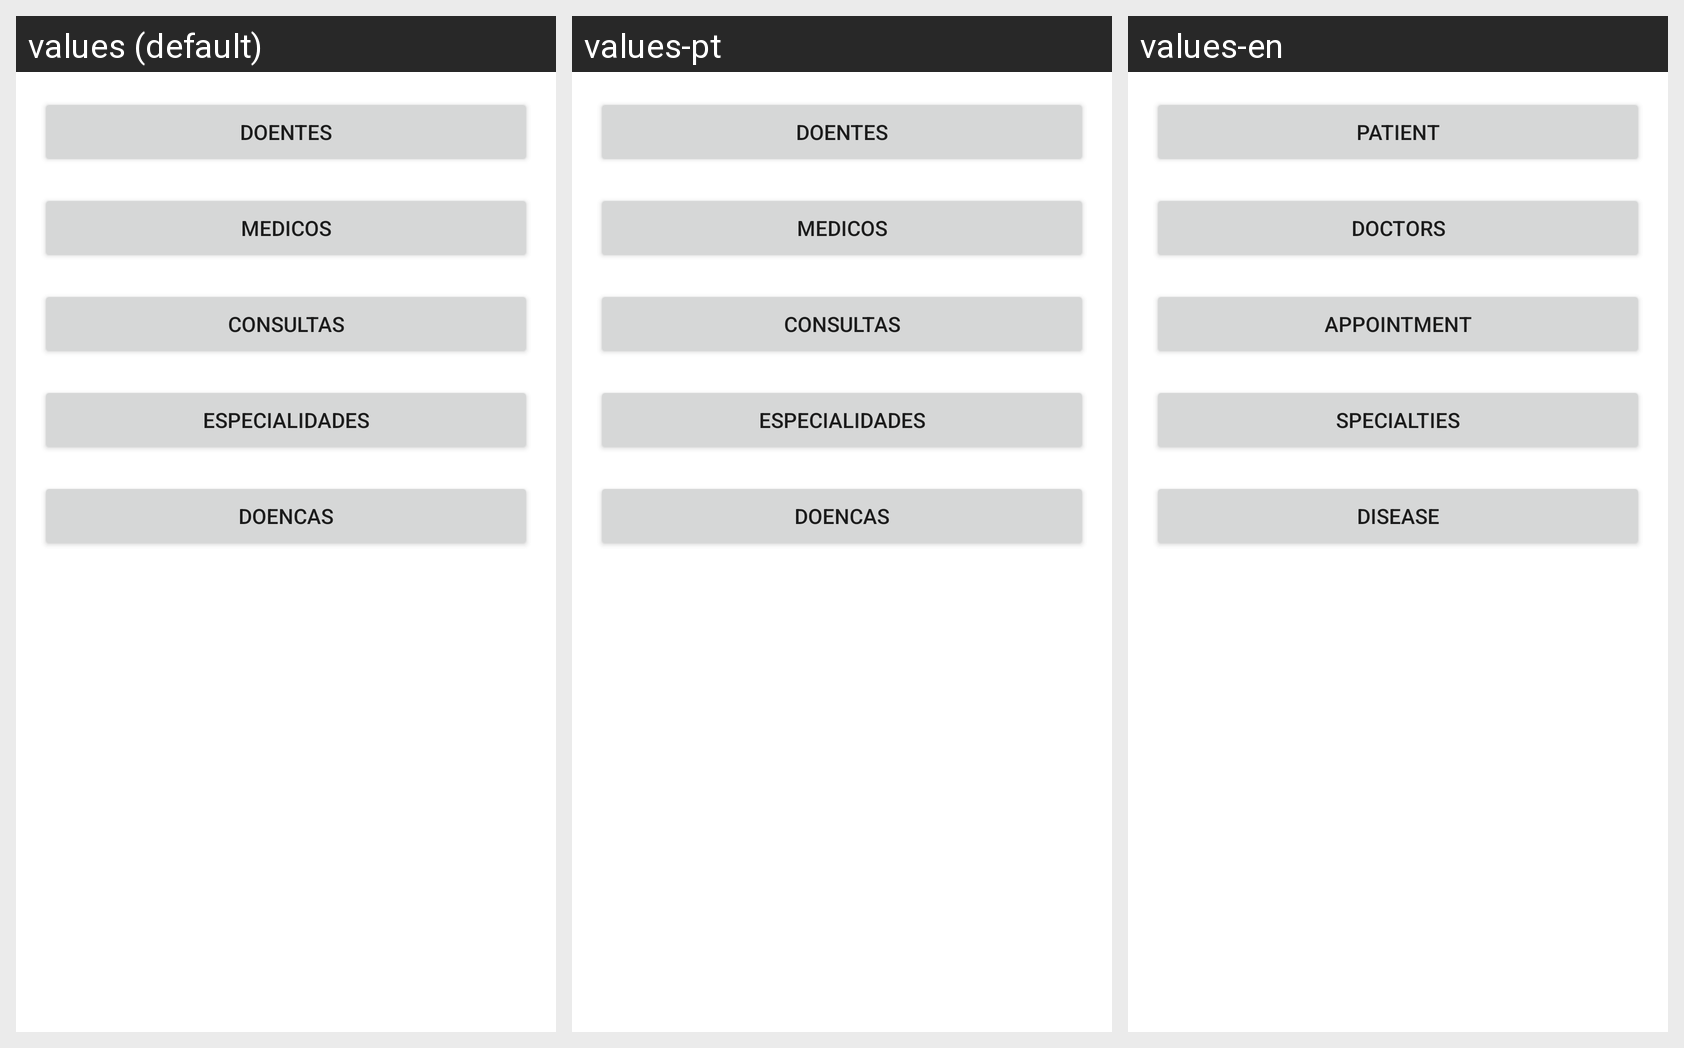

The Android screen above is rendered under several locales of the same app. Produce the string resources it draws, with the default and per-locale values.
Android screen res/layout/fragment_menu_principal.xml rendered under 3 locales, left to right: values (default), values-pt, values-en. Device: Nexus 5 (rendered at 1080×1920; each locale shown at half size, 540×960, under a caption strip naming it); theme Theme.Projeto1.
Strings drawn on this screen, with the default value and each locale's value (text and hints the layout hard-codes, and strings that could not be matched under every locale, appear in the picture but are not listed):

doentes
  values: Doentes
  values-pt: Doentes
  values-en: Patient

medicos
  values: Medicos
  values-pt: Medicos
  values-en: Doctors

consultas
  values: Consultas
  values-pt: Consultas
  values-en: Appointment

Especialidades
  values: Especialidades
  values-pt: Especialidades
  values-en: Specialties

Doencas
  values: Doencas
  values-pt: Doencas
  values-en: Disease
